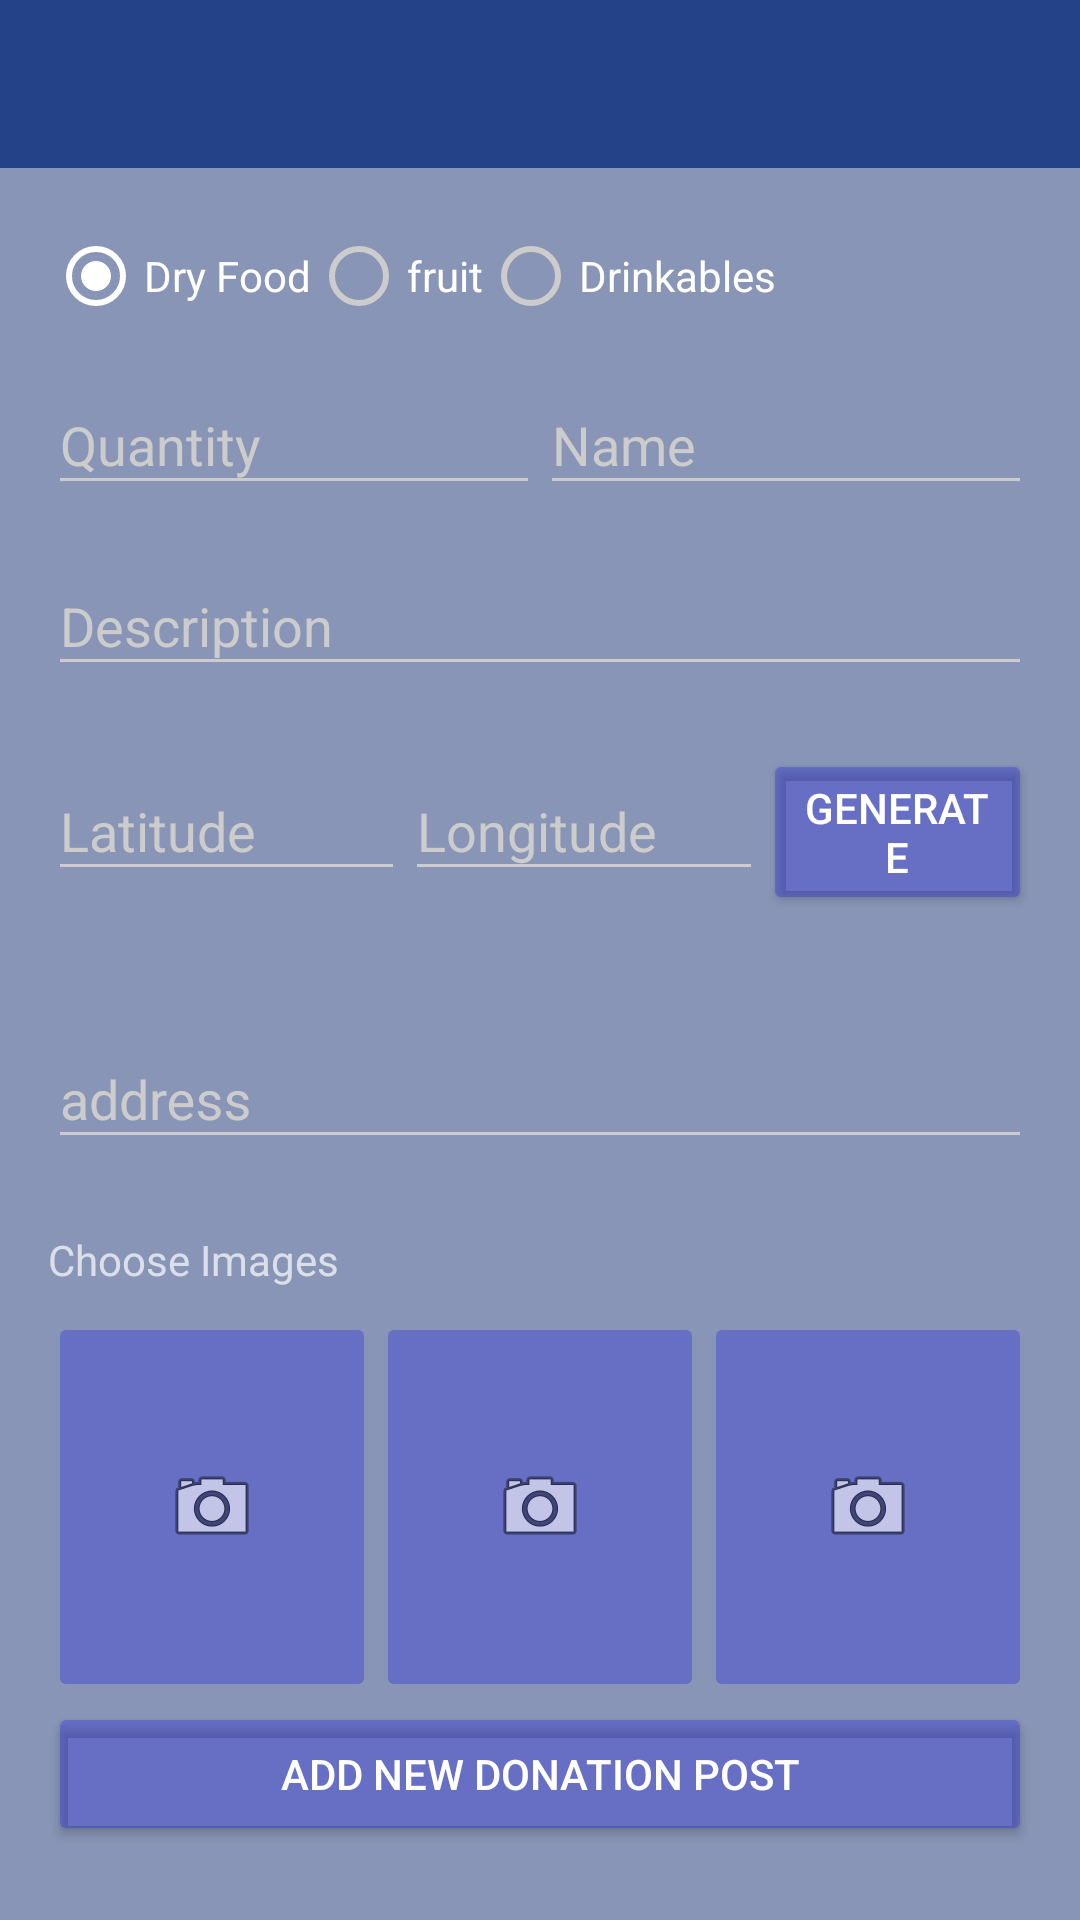

Here is an Android app screen rendered from its layout file. Give the layout XML and the strings, colors and styles it references.
<!-- AndroidManifest.xml: application theme AppTheme.Dark -->
<!-- res/layout/add_place.xml -->
<LinearLayout xmlns:android="http://schemas.android.com/apk/res/android"

    xmlns:tools="http://schemas.android.com/tools"
    xmlns:app="http://schemas.android.com/apk/res-auto"
    android:layout_width="match_parent"
    android:orientation="vertical"
    android:layout_height="match_parent"
    android:isScrollContainer="true"
    android:background="#8895b6"

    tools:context=".MainActivity">
    <android.support.v7.widget.Toolbar
        android:id="@+id/toolbar"
        android:layout_width="match_parent"
        android:layout_height="?attr/actionBarSize"
        android:background="@color/accent2"
        app:popupTheme="@style/AppTheme.Dark.PopupOverlay" />

    <ScrollView
        android:layout_width="match_parent"
        android:layout_height="match_parent">
        <TableLayout
            android:layout_width="fill_parent"
            android:layout_height="wrap_content"
            android:paddingLeft="@dimen/activity_horizontal_margin"
            android:paddingRight="@dimen/activity_horizontal_margin"

            android:paddingBottom="@dimen/activity_vertical_margin">

            <TableRow
                android:layout_width="fill_parent"
                android:layout_height="wrap_content">

                <RadioGroup
                    android:layout_width="wrap_content"
                    android:layout_height="wrap_content"
                    android:layout_marginTop="20dp"
                    android:orientation="horizontal"
                    android:id="@+id/type">

                    <RadioButton
                        android:layout_width="wrap_content"
                        android:layout_height="wrap_content"
                        android:checked="true"
                        android:id="@+id/Room"
                        android:text="Dry Food"/>
                    <RadioButton
                        android:layout_width="wrap_content"
                        android:layout_height="wrap_content"
                        android:id="@+id/Flat"
                        android:text="fruit"/>
                    <RadioButton
                        android:layout_width="wrap_content"
                        android:layout_height="wrap_content"
                        android:id="@+id/Apartment"
                        android:text="Drinkables"/>

                </RadioGroup>
            </TableRow>
            <TableRow>
                <android.support.design.widget.TextInputLayout
                    android:layout_width="0dp"
                    android:layout_weight="3"
                    android:layout_marginTop="8dp"
                    android:layout_marginBottom="8dp">
                    <EditText android:id="@+id/area"
                        android:layout_width="match_parent"
                        android:layout_height="wrap_content"
                        android:inputType="number"
                        android:hint="Quantity" />
                </android.support.design.widget.TextInputLayout>


                <android.support.design.widget.TextInputLayout
                    android:layout_width="0dp"
                    android:layout_weight="3"
                    android:layout_marginTop="8dp"
                    android:layout_marginBottom="8dp">
                    <EditText android:id="@+id/rate"
                        android:layout_width="match_parent"
                        android:layout_height="wrap_content"
                        android:inputType="text"
                        android:hint="Name"/>

                </android.support.design.widget.TextInputLayout>
            </TableRow>
            <android.support.design.widget.TextInputLayout>
                <EditText
                    android:id="@+id/description"
                    android:layout_marginTop="8dp"
                    android:layout_marginBottom="8dp"
                    android:layout_width="match_parent"
                    android:layout_height="wrap_content"
                    android:inputType="text"
                    android:hint="Description"
                    android:layout_column="0" />

            </android.support.design.widget.TextInputLayout>

            <TableRow>
                <android.support.design.widget.TextInputLayout
                    android:layout_width="0dp"
                    android:layout_weight="2"
                    android:layout_marginTop="8dp"
                    android:layout_marginBottom="8dp">
                    <EditText android:id="@+id/latitude"
                        android:layout_width="match_parent"
                        android:layout_height="wrap_content"
                        android:inputType="numberDecimal"
                        android:hint="Latitude" />
                </android.support.design.widget.TextInputLayout>
                <android.support.design.widget.TextInputLayout
                    android:layout_width="0dp"
                    android:layout_weight="2"
                    android:layout_marginTop="8dp"
                    android:layout_marginBottom="8dp">
                    <EditText android:id="@+id/longitude"
                        android:layout_width="match_parent"
                        android:layout_height="wrap_content"
                        android:inputType="numberDecimal"
                        android:hint="Longitude" />
                </android.support.design.widget.TextInputLayout>


                <android.support.design.widget.TextInputLayout
                    android:layout_width="0dp"
                    android:layout_weight="1.5"
                    android:layout_marginTop="13dp"
                    android:layout_marginBottom="8dp">
                    <Button
                        android:layout_width="match_parent"
                        android:layout_height="wrap_content"
                        android:layout_weight="0"

                        android:text="Generate"
                        android:id="@+id/generate" />
                </android.support.design.widget.TextInputLayout>




            </TableRow>


            <TableRow>
                <android.support.design.widget.TextInputLayout
                    android:layout_width="0dp"
                    android:layout_weight="2"
                    android:layout_marginTop="8dp"
                    android:layout_marginBottom="8dp"></android.support.design.widget.TextInputLayout>
                <android.support.design.widget.TextInputLayout
                    android:layout_width="0dp"
                    android:layout_weight="2"
                    android:layout_marginTop="8dp"
                    android:layout_marginBottom="8dp"></android.support.design.widget.TextInputLayout>


                <android.support.design.widget.TextInputLayout
                    android:layout_width="0dp"
                    android:layout_weight="1.5"
                    android:layout_marginTop="13dp"
                    android:layout_marginBottom="8dp"></android.support.design.widget.TextInputLayout>




            </TableRow>
            <android.support.design.widget.TextInputLayout> <EditText
                android:id="@+id/address"
                android:layout_marginTop="8dp"
                android:layout_marginBottom="8dp"
                android:layout_width="match_parent"
                android:layout_height="wrap_content"
                android:inputType="text"
                android:hint="address"
                android:layout_column="0" />
            </android.support.design.widget.TextInputLayout>

            <RadioGroup
                android:layout_width="wrap_content"
                android:layout_height="wrap_content"
                android:layout_marginTop="8dp"
                android:orientation="horizontal"
                android:id="@+id/status">


            </RadioGroup>
            <TextView
                android:layout_marginTop="8dp"
                android:layout_marginBottom="8dp"
                android:text="Choose Images"
                android:layout_width="wrap_content"
                android:layout_height="wrap_content" />


            <TableRow>
                <ImageButton
                    android:layout_width="0dp"
                    android:layout_height="130dp"
                    android:layout_weight="2"
                    android:id="@+id/imageView1"
                    android:layout_centerVertical="true"
                    android:layout_centerHorizontal="true"
                    android:src="@drawable/ic_menu_camera"/>
                <ImageButton
                    android:layout_width="0dp"
                    android:layout_height="130dp"
                    android:layout_weight="2"
                    android:id="@+id/imageView2"
                    android:layout_centerVertical="true"
                    android:layout_centerHorizontal="true"
                    android:src="@drawable/ic_menu_camera"/>

                <ImageButton
                    android:layout_width="0dp"
                    android:layout_height="130dp"
                    android:layout_weight="2"
                    android:id="@+id/imageView3"
                    android:layout_centerVertical="true"
                    android:layout_centerHorizontal="true"
                    android:src="@drawable/ic_menu_camera"/>

            </TableRow>










            <Button
                android:layout_width="match_parent"
                android:layout_height="wrap_content"
                android:text="Add new Donation Post"
                android:id="@+id/buttonUpload" />

        </TableLayout>
    </ScrollView>
</LinearLayout>
<!-- resources referenced by this layout -->
<resources>
  <color name="accent2">#244287</color>
  <dimen name="activity_horizontal_margin">16dp</dimen>
  <dimen name="activity_vertical_margin">16dp</dimen>
  <style name="AppTheme.Dark.PopupOverlay" parent="ThemeOverlay.AppCompat.Light" />
  <style name="AppTheme.Dark" parent="Theme.AppCompat.NoActionBar">
          <item name="colorPrimary">@color/primary</item>
          <item name="colorPrimaryDark">@color/primary_dark</item>
          <item name="colorAccent">@color/accent</item>
  
          <item name="android:windowBackground">@color/primary</item>
  
          <item name="colorControlNormal">@color/iron</item>
          <item name="colorControlActivated">@color/white</item>
          <item name="colorControlHighlight">@color/white</item>
          <item name="android:textColorHint">@color/iron</item>
  
          <item name="colorButtonNormal">@color/primary_darker</item>
          <item name="android:colorButtonNormal">@color/primary_darker</item>
      </style>
  <color name="primary">#999999</color>
  <color name="primary_dark">#244287</color>
  <color name="accent">#FFFFFF</color>
  <color name="iron">#CCCCCC</color>
  <color name="white">#ffffff</color>
  <color name="primary_darker">#522D</color>
</resources>
